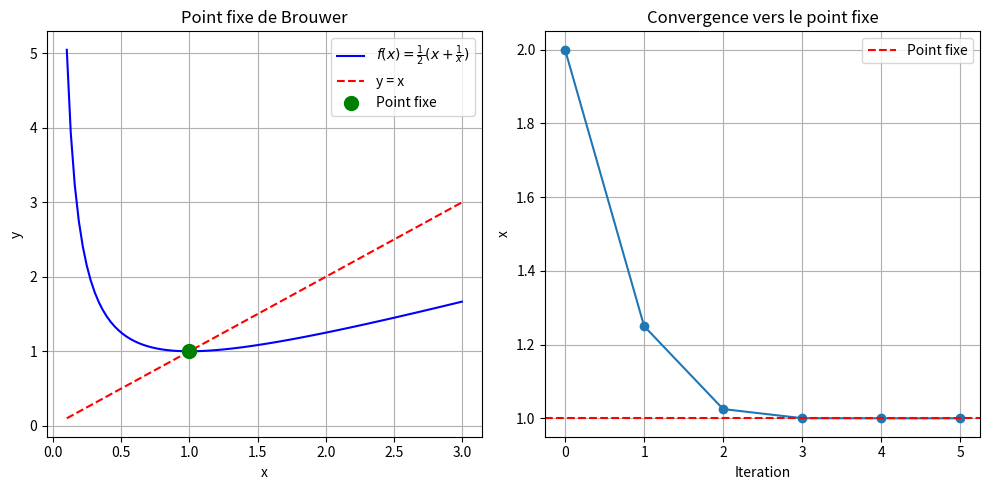
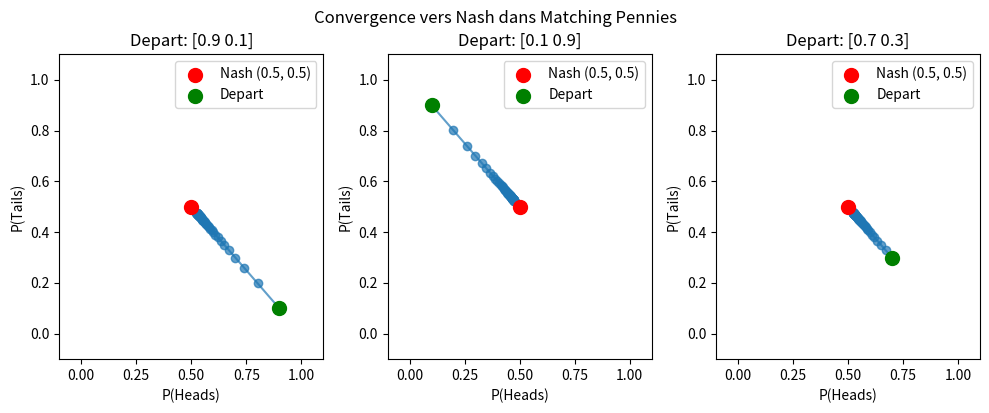
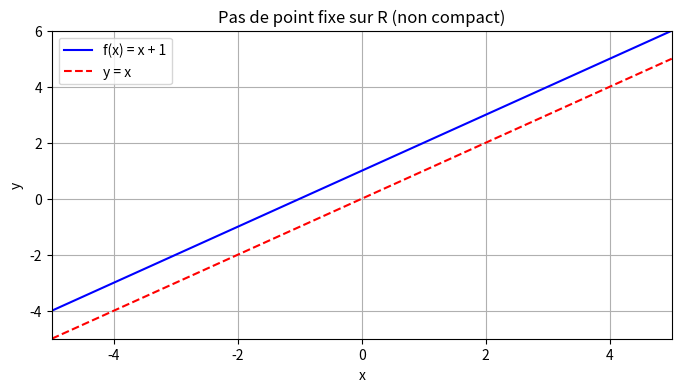
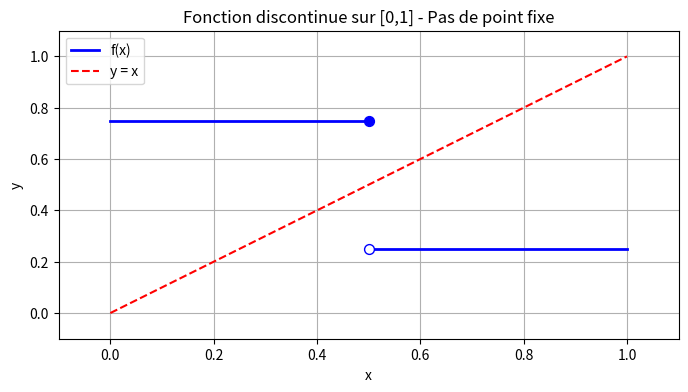
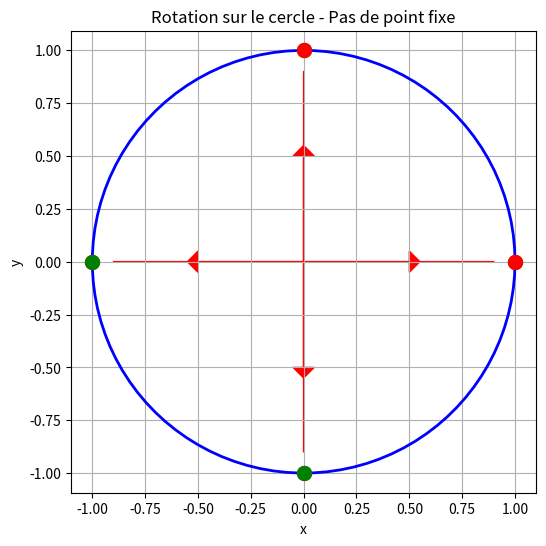

These charts were generated, in order, by the following Python code:
import numpy as np
import matplotlib.pyplot as plt
from typing import Callable, Tuple, List

print("Configuration OK")
print(f"NumPy version: {np.__version__}")

def find_fixed_point_1d(f: Callable[[float], float], 
                        x0: float = 0.5, 
                        tol: float = 1e-6, 
                        max_iter: int = 100) -> Tuple[float, List[float]]:
    """
    Recherche d'un point fixe par iteration.
    
    Args:
        f: Fonction dont on cherche le point fixe
        x0: Point de depart
        tol: Tolerance de convergence
        max_iter: Nombre maximum d'iterations
    
    Returns:
        Point fixe approximatif et historique
    """
    x = x0
    history = [x]
    for _ in range(max_iter):
        x_new = f(x)
        history.append(x_new)
        if abs(x_new - x) < tol:
            return x_new, history
        x = x_new
    return x, history

# Exemple : f(x) = 0.5 * (x + 1/x) converge vers sqrt(1) = 1
f = lambda x: 0.5 * (x + 1/max(x, 0.01))
fixed, history = find_fixed_point_1d(f, x0=2.0)

print(f"Point fixe trouve: {fixed:.10f}")
print(f"Verification: f({fixed:.6f}) = {f(fixed):.10f}")
print(f"Iterations: {len(history)}")

# Visualisation de la convergence
plt.figure(figsize=(10, 5))

# Graphique 1: Fonction et droite y=x
plt.subplot(1, 2, 1)
x = np.linspace(0.1, 3, 100)
y = [0.5 * (xi + 1/xi) for xi in x]
plt.plot(x, y, 'b-', label=r'$f(x) = \frac{1}{2}(x + \frac{1}{x})$')
plt.plot(x, x, 'r--', label='y = x')
plt.scatter([1], [1], color='green', s=100, zorder=5, label='Point fixe')
plt.xlabel('x')
plt.ylabel('y')
plt.title('Point fixe de Brouwer')
plt.legend()
plt.grid(True)

# Graphique 2: Convergence
plt.subplot(1, 2, 2)
plt.plot(history, 'o-')
plt.axhline(y=1, color='r', linestyle='--', label='Point fixe')
plt.xlabel('Iteration')
plt.ylabel('x')
plt.title('Convergence vers le point fixe')
plt.legend()
plt.grid(True)

plt.tight_layout()
plt.show()

def find_fixed_point_simplex(f: Callable[[np.ndarray], np.ndarray],
                             x0: np.ndarray = None,
                             n: int = 2,
                             tol: float = 1e-6,
                             max_iter: int = 1000) -> Tuple[np.ndarray, List]:
    """
    Recherche de point fixe sur le simplexe standard.
    
    Le simplexe en dimension n-1 est:
    Delta = {x in R^n : x_i >= 0, sum(x) = 1}
    """
    if x0 is None:
        x0 = np.ones(n) / n  # Centre du simplexe
    
    x = x0.copy()
    history = [x.copy()]
    
    for _ in range(max_iter):
        x_new = f(x)
        # Projection sur le simplexe (clipping + normalisation)
        x_new = np.maximum(x_new, 0)
        x_new = x_new / x_new.sum()
        
        history.append(x_new.copy())
        
        if np.linalg.norm(x_new - x) < tol:
            return x_new, history
        x = x_new
    
    return x, history

# Exemple : rotation + contraction vers le centre
def example_map(x: np.ndarray) -> np.ndarray:
    """Fonction qui contracte vers (0.5, 0.5)"""
    center = np.array([0.5, 0.5])
    return 0.9 * x + 0.1 * center

fixed_2d, history_2d = find_fixed_point_simplex(example_map, x0=np.array([0.1, 0.9]))
print(f"Point fixe 2D: {fixed_2d}")
print(f"Somme: {fixed_2d.sum():.6f}")

# Matrices de gains
U1 = np.array([[1, -1], [-1, 1]])   # Joueur 1 (veut matcher)
U2 = np.array([[-1, 1], [1, -1]])   # Joueur 2 (veut mismatcher)

def expected_payoff(sigma1: np.ndarray, sigma2: np.ndarray, U: np.ndarray) -> float:
    """Calcule le gain espere."""
    return sigma1 @ U @ sigma2

def perturbed_br(sigma: np.ndarray, U: np.ndarray, epsilon: float = 0.1) -> np.ndarray:
    """
    Calcule la meilleure reponse perturbee.
    
    Au lieu de sauter directement a la BR (qui cree des discontinuites),
    on ajoute du poids aux actions avec un regret positif.
    """
    # Gain actuel
    current = expected_payoff(sigma, sigma, U)
    
    # Regret pour chaque action pure
    regrets = np.zeros_like(sigma)
    for a in range(len(sigma)):
        pure_a = np.zeros_like(sigma)
        pure_a[a] = 1
        gain_a = expected_payoff(pure_a, sigma, U)
        regrets[a] = max(0, gain_a - current)
    
    # Perturbation
    perturbed = sigma + epsilon * regrets
    
    # Normaliser
    return perturbed / perturbed.sum()

# Test avec strategie uniforme
sigma_uniform = np.array([0.5, 0.5])

print("=" * 50)
print("MATCHING PENNIES - Point fixe")
print("=" * 50)
print(f"Strategie initiale: {sigma_uniform}")
print(f"Gain espere J1: {expected_payoff(sigma_uniform, sigma_uniform, U1):.4f}")
print(f"Gain espere J2: {expected_payoff(sigma_uniform, sigma_uniform, U2):.4f}")

# Verifier que (0.5, 0.5) est un point fixe
br_result = perturbed_br(sigma_uniform, U1)
print(f"\nMeilleure reponse perturbee: {br_result}")
print(f"Est un point fixe: {np.allclose(sigma_uniform, br_result)}")

# Convergence depuis differents points de depart
starting_points = [
    np.array([0.9, 0.1]),
    np.array([0.1, 0.9]),
    np.array([0.7, 0.3]),
]

plt.figure(figsize=(10, 4))

for i, sigma0 in enumerate(starting_points):
    sigma = sigma0.copy()
    trajectory = [sigma.copy()]
    
    for _ in range(50):
        # Dynamique de meilleure reponse pour les deux joueurs
        sigma1_new = perturbed_br(sigma, U1, epsilon=0.2)
        sigma2_new = perturbed_br(sigma, U2, epsilon=0.2)
        # Moyenne (simplification)
        sigma = 0.5 * (sigma1_new + sigma2_new)
        trajectory.append(sigma.copy())
    
    trajectory = np.array(trajectory)
    plt.subplot(1, 3, i+1)
    plt.plot(trajectory[:, 0], trajectory[:, 1], 'o-', alpha=0.7)
    plt.scatter([0.5], [0.5], color='red', s=100, zorder=5, label='Nash (0.5, 0.5)')
    plt.scatter([sigma0[0]], [sigma0[1]], color='green', s=100, zorder=5, label='Depart')
    plt.xlabel('P(Heads)')
    plt.ylabel('P(Tails)')
    plt.title(f'Depart: {sigma0}')
    plt.legend()
    plt.xlim(-0.1, 1.1)
    plt.ylim(-0.1, 1.1)

plt.tight_layout()
plt.suptitle('Convergence vers Nash dans Matching Pennies', y=1.02)
plt.show()

print("="*70)
print("STRUCTURE DU DEPOT math-xmum/Brouwer")
print("="*70)
print("""
| Fichier              | Lignes | Contenu                              |
|----------------------|--------|--------------------------------------|
| Simplex.lean         | ~100   | Simplexe standard, distributions     |
| Scarf.lean           | ~3000  | Lemme de Scarf (colorages)           |
| Brouwer.lean         | ~1000  | Theoreme de Brouwer via Sperner      |
| Brouwer_product.lean | ~900   | Extension aux produits               |
| Nash.lean            | ~600   | Definition de jeu, existence Nash    |

Chaine de preuves:

    Lemme de Scarf (colorages de simplexes)
            |
            v
    Lemme de Sperner
            |
            v
    Theoreme de Brouwer (simplexe)
            |
            v
    Theoreme de Brouwer (produit de simplexes)
            |
            v
    Existence d'equilibre de Nash
""")

print("="*70)
print("DEFINITIONS CLES (extraits de Nash.lean)")
print("="*70)
print("""
-- Structure de jeu
structure Game where
  I : Type*                          -- Ensemble des joueurs
  SS : I -> Type*                    -- Ensembles de strategies
  g : I -> (Pi i, SS i) -> R         -- Fonctions de gain

-- Le simplexe standard
def stdSimplex (alpha : Type*) : Type :=
  {f : alpha -> R // (forall x, 0 <= f x) and (sum x, f x = 1)}

-- Strategie mixte = distribution sur les actions
def MixedStrategy (g : Game) (i : g.I) := stdSimplex (g.SS i)

-- Equilibre de Nash
def IsNashEquilibrium (g : FiniteGame) (sigma : MixedProfile g) : Prop :=
  forall i, forall sigma'_i,
    ExpectedPayoff g i sigma >= ExpectedPayoff g i (deviate sigma i sigma'_i)
""")

print("="*70)
print("THEOREME DE BROUWER (extrait de Brouwer.lean)")
print("="*70)
print("""
-- Enonce simplifie du theoreme de Brouwer sur le simplexe

theorem brouwer_fixed_point 
    {n : N} 
    (f : stdSimplex (Fin n) -> stdSimplex (Fin n))
    (hf : Continuous f) :
    exists x, f x = x := by
  -- La preuve utilise le lemme de Sperner
  -- qui lui-meme utilise le lemme de Scarf
  -- sur les colorages de triangulations du simplexe
  sorry  -- Preuve complete dans le depot

-- La version sur produit de simplexes (pour Nash)

theorem brouwer_product_fixed_point
    {I : Type*} [Fintype I]
    {S : I -> Type*} [forall i, Fintype (S i)]
    (f : (Pi i, stdSimplex (S i)) -> (Pi i, stdSimplex (S i)))
    (hf : Continuous f) :
    exists x, f x = x := by
  -- Extension du theoreme de Brouwer au produit
  sorry
""")

print("="*70)
print("CONTRE-EXEMPLE 1: Domaine non compact")
print("="*70)
print("""
Sur R (non compact car non borne):

    f(x) = x + 1

Point fixe? f(x) = x  =>  x + 1 = x  =>  1 = 0  (contradiction)

Pas de point fixe car la fonction "fuit a l'infini".
""")

# Illustration
x = np.linspace(-5, 5, 100)
plt.figure(figsize=(8, 4))
plt.plot(x, x + 1, 'b-', label='f(x) = x + 1')
plt.plot(x, x, 'r--', label='y = x')
plt.xlabel('x')
plt.ylabel('y')
plt.title('Pas de point fixe sur R (non compact)')
plt.legend()
plt.grid(True)
plt.xlim(-5, 5)
plt.ylim(-5, 6)
plt.show()

print("="*70)
print("CONTRE-EXEMPLE 2: Fonction discontinue")
print("="*70)
print("""
Sur [0, 1] (compact et convexe), fonction discontinue:

    f(x) = 0.75  si x <= 0.5
         = 0.25  si x > 0.5

Point fixe?
- Si x <= 0.5 : f(x) = 0.75 = x  =>  x = 0.75 > 0.5 (contradiction)
- Si x > 0.5  : f(x) = 0.25 = x  =>  x = 0.25 <= 0.5 (contradiction)

Pas de point fixe car la fonction "saute" par-dessus la diagonale.
""")

# Illustration
plt.figure(figsize=(8, 4))
x1 = np.linspace(0, 0.5, 50)
x2 = np.linspace(0.5, 1, 50)
plt.plot(x1, [0.75]*len(x1), 'b-', linewidth=2, label='f(x)')
plt.plot(x2, [0.25]*len(x2), 'b-', linewidth=2)
plt.scatter([0.5], [0.75], color='blue', s=50, zorder=5)  # Point ferme
plt.scatter([0.5], [0.25], color='white', edgecolor='blue', s=50, zorder=5)  # Point ouvert
plt.plot([0, 1], [0, 1], 'r--', label='y = x')
plt.xlabel('x')
plt.ylabel('y')
plt.title('Fonction discontinue sur [0,1] - Pas de point fixe')
plt.legend()
plt.grid(True)
plt.xlim(-0.1, 1.1)
plt.ylim(-0.1, 1.1)
plt.show()

print("="*70)
print("CONTRE-EXEMPLE 3: Domaine non convexe")
print("="*70)
print("""
Sur le cercle S^1 (compact mais non convexe):

    f(theta) = theta + pi  (mod 2*pi)

C'est une rotation de 180 degres.

Point fixe? f(theta) = theta  =>  theta + pi = theta  =>  pi = 0 (mod 2*pi)

Contradiction! Pas de point fixe car on peut "tourner sans jamais revenir".
""")

# Illustration
theta = np.linspace(0, 2*np.pi, 100)
plt.figure(figsize=(6, 6))
plt.plot(np.cos(theta), np.sin(theta), 'b-', linewidth=2)

# Quelques points et leurs images
for t in [0, np.pi/2, np.pi, 3*np.pi/2]:
    x, y = np.cos(t), np.sin(t)
    x2, y2 = np.cos(t + np.pi), np.sin(t + np.pi)
    plt.arrow(x*0.9, y*0.9, (x2-x)*0.7, (y2-y)*0.7, 
              head_width=0.1, head_length=0.05, fc='red', ec='red')
    plt.scatter([x], [y], color='green', s=100, zorder=5)
    plt.scatter([x2], [y2], color='red', s=100, zorder=5)

plt.axis('equal')
plt.title('Rotation sur le cercle - Pas de point fixe')
plt.xlabel('x')
plt.ylabel('y')
plt.grid(True)
plt.show()